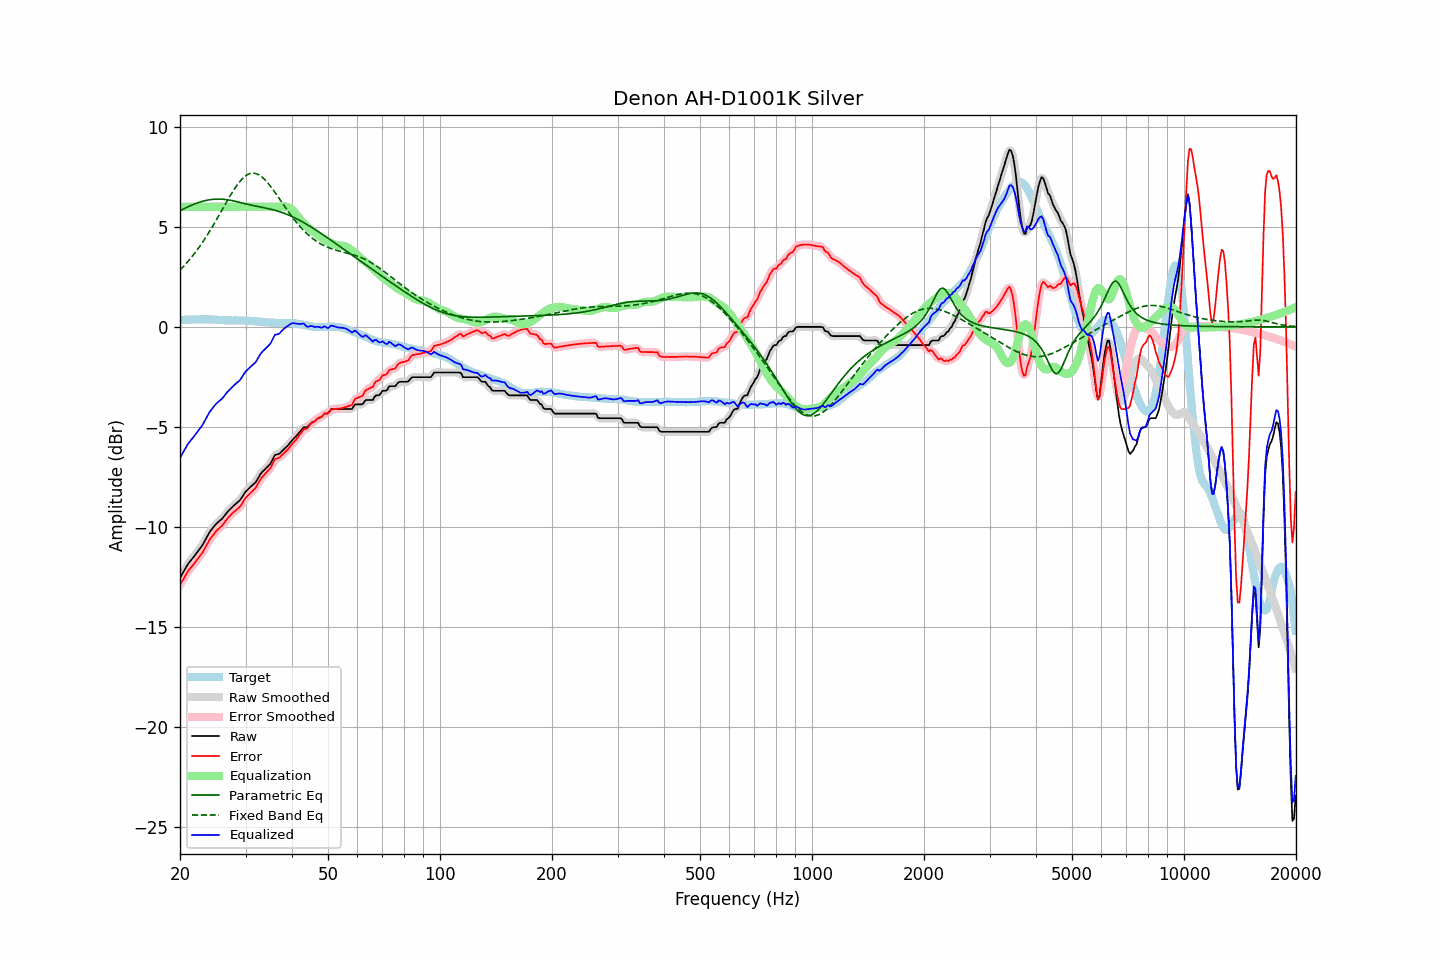

The table this chart was drawn from, first rows:
frequency, raw, error, smoothed, error_smoothed, equalization, parametric_eq, fixed_band_eq, equalized_raw, equalized_smoothed, target
20.00, -12.54, -12.89, -12.54, -12.89, 6.00, 5.80, 2.84, -6.54, -6.54, 0.35
20.20, -12.40, -12.75, -12.40, -12.75, 6.00, 5.84, 2.92, -6.40, -6.40, 0.35
20.40, -12.26, -12.61, -12.25, -12.61, 6.00, 5.88, 3.00, -6.26, -6.25, 0.35
20.61, -12.12, -12.48, -12.12, -12.47, 6.00, 5.92, 3.09, -6.12, -6.12, 0.36
20.81, -11.98, -12.34, -11.98, -12.34, 6.00, 5.96, 3.18, -5.98, -5.98, 0.36
21.02, -11.84, -12.20, -11.85, -12.21, 6.00, 6.00, 3.27, -5.84, -5.85, 0.36
21.23, -11.74, -12.10, -11.74, -12.10, 6.00, 6.04, 3.37, -5.74, -5.74, 0.36
21.44, -11.64, -12.01, -11.64, -12.00, 6.00, 6.07, 3.46, -5.64, -5.64, 0.37
21.66, -11.54, -11.91, -11.54, -11.91, 6.00, 6.11, 3.56, -5.54, -5.54, 0.37
21.87, -11.44, -11.81, -11.44, -11.81, 6.00, 6.14, 3.67, -5.44, -5.44, 0.37
22.09, -11.33, -11.70, -11.33, -11.70, 6.00, 6.17, 3.77, -5.33, -5.33, 0.37
22.31, -11.22, -11.60, -11.22, -11.59, 6.00, 6.20, 3.88, -5.22, -5.22, 0.38
22.54, -11.11, -11.48, -11.11, -11.49, 6.00, 6.23, 3.99, -5.11, -5.11, 0.37
22.76, -11.00, -11.38, -11.01, -11.38, 6.00, 6.25, 4.11, -5.00, -5.01, 0.38
22.99, -10.90, -11.28, -10.89, -11.26, 6.00, 6.27, 4.22, -4.90, -4.89, 0.38
23.22, -10.75, -11.13, -10.75, -11.13, 6.00, 6.29, 4.34, -4.75, -4.75, 0.38
23.45, -10.60, -10.97, -10.60, -10.98, 6.00, 6.31, 4.47, -4.60, -4.60, 0.38
23.69, -10.45, -10.83, -10.45, -10.83, 6.00, 6.33, 4.59, -4.45, -4.45, 0.38
23.92, -10.31, -10.69, -10.31, -10.69, 6.00, 6.35, 4.72, -4.31, -4.31, 0.38
24.16, -10.19, -10.56, -10.19, -10.57, 6.00, 6.36, 4.85, -4.19, -4.19, 0.37
24.40, -10.09, -10.46, -10.08, -10.46, 6.00, 6.37, 4.99, -4.09, -4.08, 0.37
24.65, -9.99, -10.36, -9.98, -10.35, 6.00, 6.37, 5.12, -3.99, -3.98, 0.37
24.89, -9.88, -10.24, -9.89, -10.25, 6.00, 6.38, 5.26, -3.88, -3.89, 0.36
25.14, -9.80, -10.16, -9.80, -10.16, 6.00, 6.38, 5.40, -3.80, -3.80, 0.36
25.39, -9.73, -10.08, -9.73, -10.08, 6.00, 6.38, 5.54, -3.73, -3.73, 0.35
25.65, -9.66, -10.01, -9.66, -10.01, 6.00, 6.38, 5.68, -3.66, -3.66, 0.35
25.91, -9.60, -9.94, -9.59, -9.93, 6.00, 6.38, 5.82, -3.60, -3.59, 0.34
26.16, -9.50, -9.84, -9.50, -9.84, 6.00, 6.37, 5.96, -3.50, -3.50, 0.34
26.43, -9.40, -9.73, -9.40, -9.73, 6.00, 6.36, 6.11, -3.40, -3.40, 0.33
26.69, -9.30, -9.63, -9.30, -9.63, 6.00, 6.35, 6.25, -3.30, -3.30, 0.33
26.96, -9.20, -9.53, -9.21, -9.53, 6.00, 6.34, 6.38, -3.20, -3.21, 0.33
27.23, -9.12, -9.45, -9.12, -9.44, 6.00, 6.33, 6.52, -3.12, -3.12, 0.33
27.50, -9.04, -9.36, -9.04, -9.36, 6.00, 6.31, 6.65, -3.04, -3.04, 0.32
27.77, -8.96, -9.28, -8.96, -9.28, 6.00, 6.30, 6.78, -2.96, -2.96, 0.32
28.05, -8.89, -9.22, -8.89, -9.21, 6.00, 6.28, 6.91, -2.89, -2.89, 0.33
28.33, -8.82, -9.14, -8.82, -9.15, 6.00, 6.26, 7.02, -2.82, -2.82, 0.32
28.62, -8.75, -9.07, -8.75, -9.08, 6.00, 6.24, 7.13, -2.75, -2.75, 0.32
28.90, -8.68, -9.00, -8.67, -9.00, 6.00, 6.22, 7.24, -2.68, -2.67, 0.32
29.19, -8.58, -8.90, -8.57, -8.89, 6.00, 6.20, 7.33, -2.58, -2.57, 0.32
29.48, -8.45, -8.77, -8.45, -8.77, 6.00, 6.18, 7.42, -2.45, -2.45, 0.32
29.78, -8.32, -8.64, -8.33, -8.65, 6.00, 6.16, 7.49, -2.32, -2.33, 0.32
30.08, -8.21, -8.52, -8.22, -8.54, 6.00, 6.14, 7.55, -2.21, -2.22, 0.31
30.38, -8.14, -8.45, -8.13, -8.44, 6.00, 6.12, 7.60, -2.14, -2.13, 0.31
30.68, -8.06, -8.37, -8.06, -8.36, 6.00, 6.11, 7.64, -2.06, -2.06, 0.31
30.99, -7.98, -8.28, -7.98, -8.28, 6.00, 6.09, 7.66, -1.98, -1.98, 0.30
31.30, -7.91, -8.21, -7.92, -8.21, 6.00, 6.07, 7.68, -1.91, -1.92, 0.29
31.61, -7.84, -8.12, -7.84, -8.13, 6.00, 6.05, 7.68, -1.84, -1.84, 0.28
31.93, -7.77, -8.05, -7.75, -8.03, 6.00, 6.04, 7.66, -1.77, -1.75, 0.28
32.24, -7.64, -7.91, -7.64, -7.91, 6.00, 6.02, 7.64, -1.64, -1.64, 0.27
32.57, -7.50, -7.76, -7.50, -7.77, 6.00, 6.00, 7.60, -1.50, -1.50, 0.26
32.89, -7.36, -7.62, -7.37, -7.63, 6.00, 5.99, 7.55, -1.36, -1.37, 0.26
33.22, -7.26, -7.52, -7.26, -7.52, 6.00, 5.97, 7.49, -1.26, -1.26, 0.26
33.55, -7.18, -7.42, -7.17, -7.42, 6.00, 5.95, 7.42, -1.18, -1.17, 0.24
33.89, -7.10, -7.33, -7.10, -7.33, 6.00, 5.94, 7.34, -1.10, -1.10, 0.23
34.23, -7.02, -7.25, -7.03, -7.25, 6.00, 5.92, 7.25, -1.02, -1.03, 0.23
34.57, -6.94, -7.16, -6.95, -7.17, 6.00, 5.90, 7.16, -0.94, -0.95, 0.22
34.92, -6.86, -7.08, -6.84, -7.06, 6.00, 5.89, 7.06, -0.86, -0.84, 0.22
35.27, -6.72, -6.94, -6.70, -6.92, 6.00, 5.87, 6.95, -0.72, -0.70, 0.22
35.62, -6.56, -6.77, -6.56, -6.77, 6.00, 5.85, 6.84, -0.56, -0.56, 0.21
35.97, -6.40, -6.60, -6.44, -6.65, 6.00, 5.83, 6.73, -0.40, -0.44, 0.20
... 635 more rows
